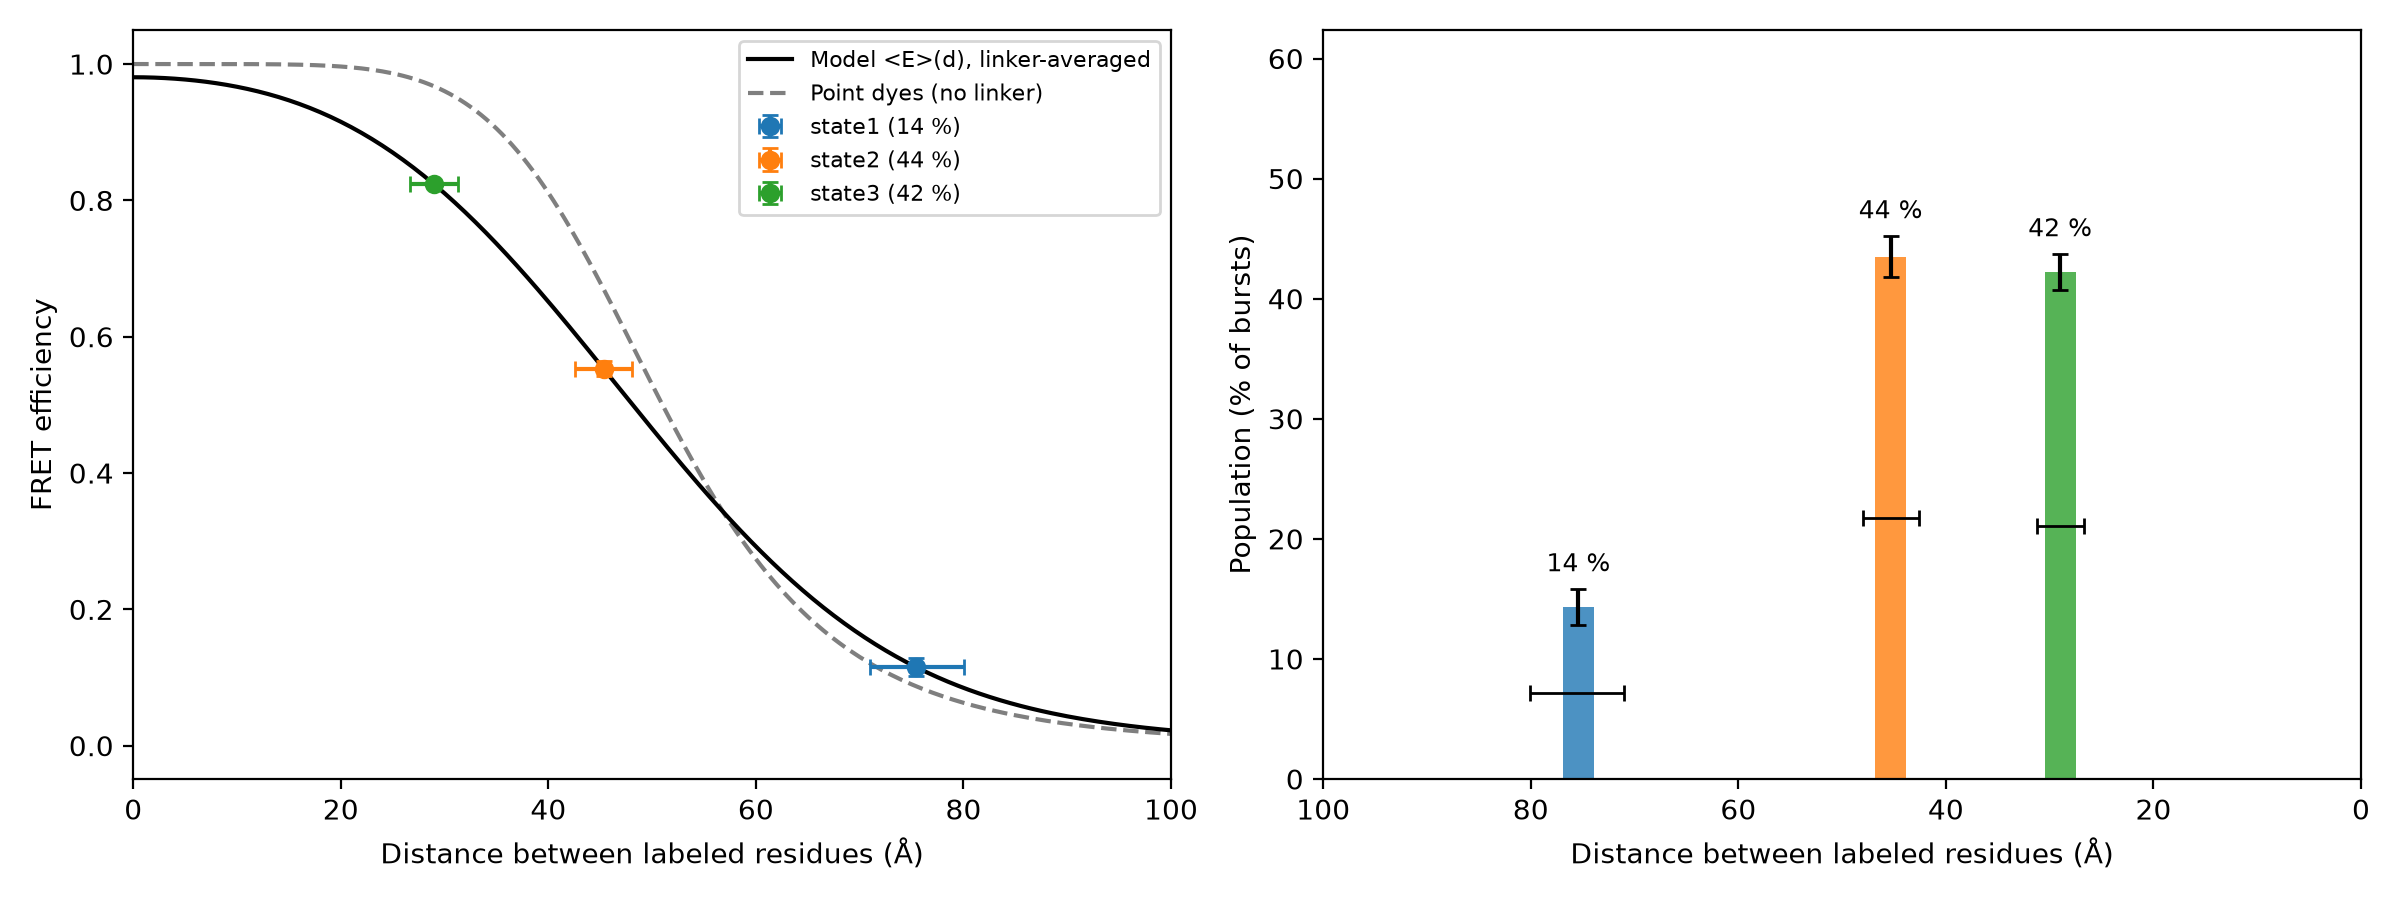

The file beside this chart, header and first rows:
state, E, E_err, population_pct, population_err_pct, dye_dye_R_A, residue_residue_distance_A, distance_min_A, distance_max_A, note
state1, 0.1155, 0.0138, 14.3, 1.5, 71.6, 75.4, 71.02, 80.08, E outside 0.15-0.85: distance only quali…
state2, 0.5531, 0.0111, 43.5, 1.7, 49.22, 45.32, 42.6, 48.03, 
state3, 0.8237, 0.0043, 42.2, 1.5, 39.44, 28.99, 26.67, 31.26, 
